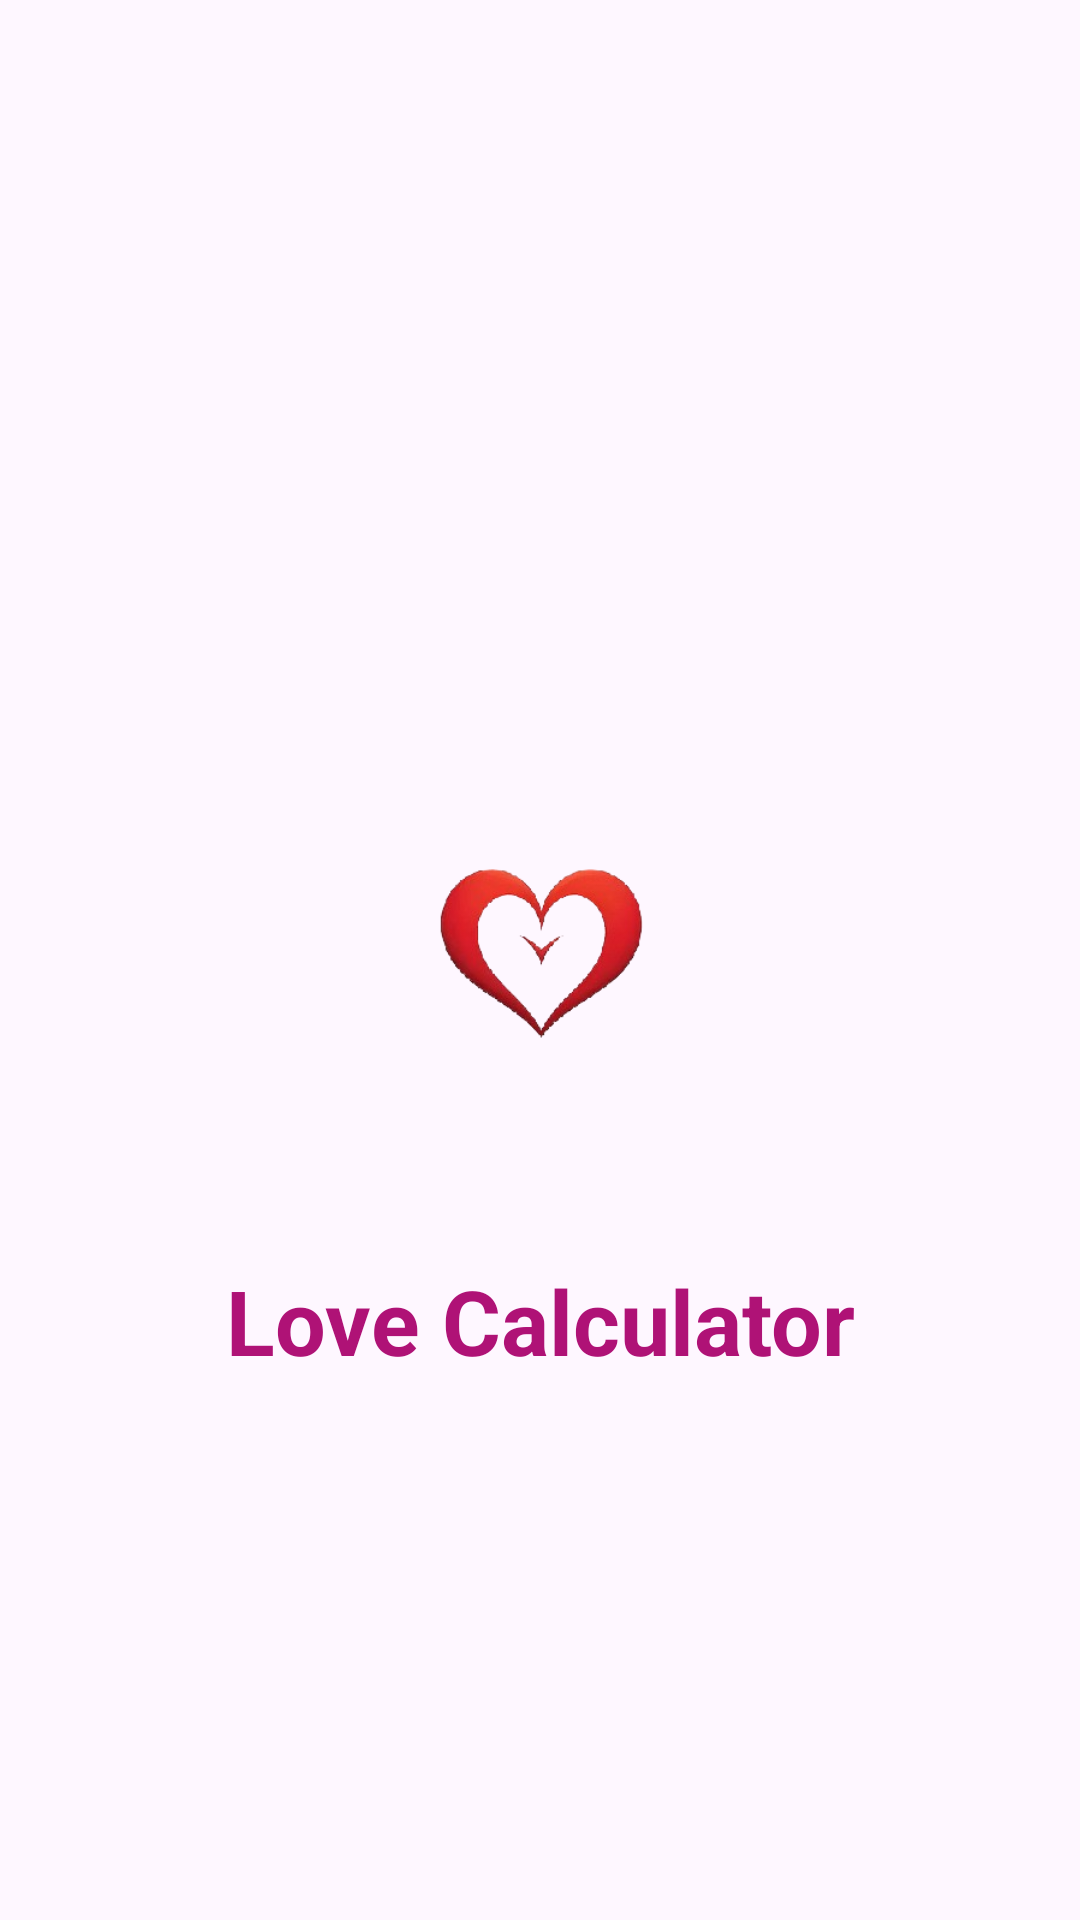

This screen was rendered from an Android layout file. Write that file and the resources it references.
<!-- AndroidManifest.xml: application theme Theme.ConnectionCalculator -->
<!-- res/layout/activity_loading_page.xml -->
<?xml version="1.0" encoding="utf-8"?>
<androidx.constraintlayout.widget.ConstraintLayout xmlns:android="http://schemas.android.com/apk/res/android"
    xmlns:app="http://schemas.android.com/apk/res-auto"
    xmlns:tools="http://schemas.android.com/tools"
    android:id="@+id/main"
    android:layout_width="match_parent"
    android:layout_height="match_parent"
    tools:context=".LoadingPage">

    <ImageView
        android:id="@+id/imageView2"
        android:layout_width="200dp"
        android:layout_height="200dp"
        android:src="@drawable/app_loading"
        app:layout_constraintBottom_toBottomOf="parent"
        app:layout_constraintEnd_toEndOf="parent"
        app:layout_constraintStart_toStartOf="parent"
        app:layout_constraintTop_toTopOf="parent" />

    <TextView
        android:layout_width="wrap_content"
        android:layout_height="wrap_content"
        android:text="Love Calculator"
        android:textColor="#AF1276"
        android:textSize="30sp"
        android:textStyle="bold"
        app:layout_constraintEnd_toEndOf="@+id/imageView2"
        app:layout_constraintStart_toStartOf="@+id/imageView2"
        app:layout_constraintTop_toBottomOf="@+id/imageView2" />

</androidx.constraintlayout.widget.ConstraintLayout>
<!-- resources referenced by this layout -->
<resources>
  <!-- drawable app_loading: png bitmap (drawable, 33380 bytes) -->
  <style name="Theme.ConnectionCalculator" parent="Base.Theme.ConnectionCalculator" />
  <style name="Base.Theme.ConnectionCalculator" parent="Theme.Material3.DayNight.NoActionBar">
          
          
      </style>
</resources>
